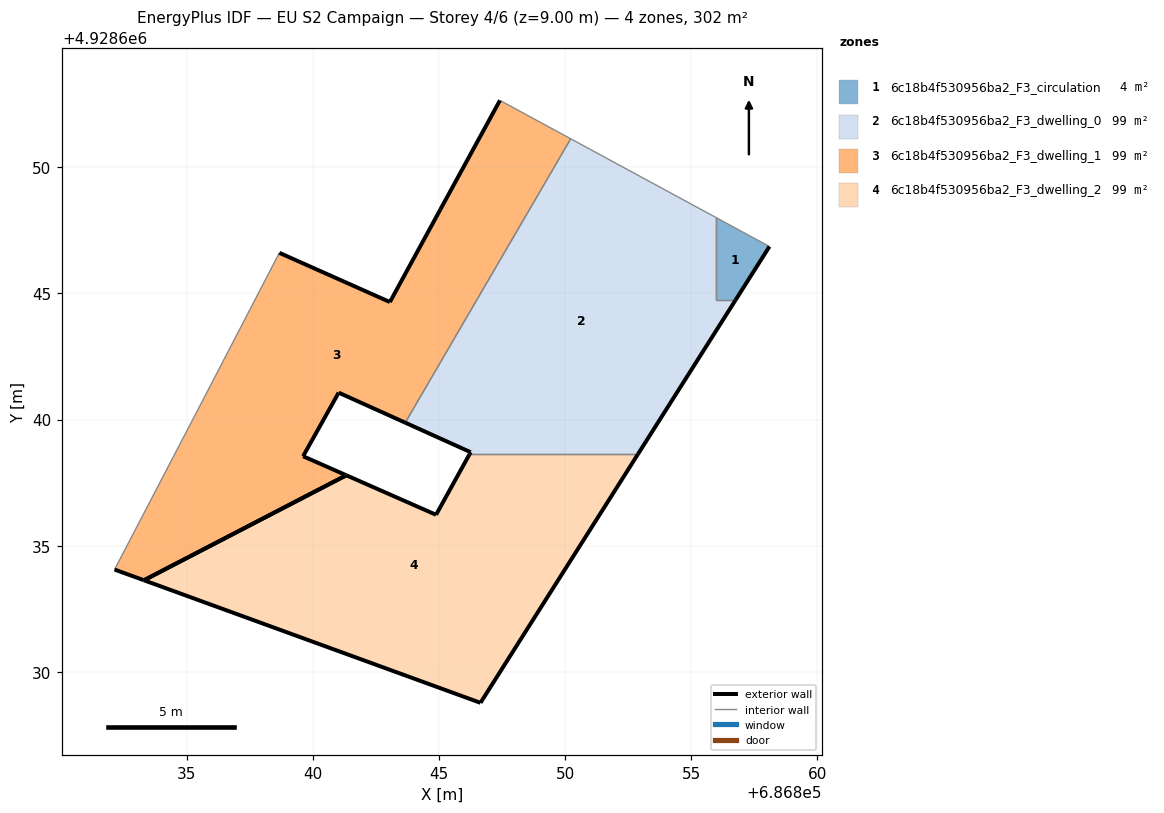
=== STOREY PLAN SPEC (per zone: floor XY polygon, exterior-wall plan segments, windows/doors) ===
zone 1: 6c18b4f530956ba2_F3_circulation  (4.3 m²)
  floor: (686856.75, 4928644.73) (686858.10, 4928646.86) (686855.97, 4928648.01) (686855.97, 4928644.73)
  exterior wall: (686858.10, 4928646.86) – (686856.75, 4928644.73)  [2.5 m]
  interior walls: 3
zone 2: 6c18b4f530956ba2_F3_dwelling_0  (99.2 m²)
  floor: (686852.88, 4928638.63) (686856.75, 4928644.73) (686855.97, 4928644.73) (686855.97, 4928648.01) (686850.22, 4928651.13) (686843.67, 4928639.88) (686846.26, 4928638.71) (686846.21, 4928638.63)
  exterior wall: (686846.21, 4928638.63) – (686846.26, 4928638.71)  [0.1 m]
  exterior wall: (686846.26, 4928638.71) – (686843.67, 4928639.88)  [2.8 m]
  exterior wall: (686856.75, 4928644.73) – (686852.89, 4928638.63)  [7.2 m]
  interior walls: 5
zone 3: 6c18b4f530956ba2_F3_dwelling_1  (99.2 m²)
  floor: (686843.67, 4928639.88) (686850.22, 4928651.13) (686847.42, 4928652.65) (686845.06, 4928648.33) (686843.06, 4928644.66) (686838.68, 4928646.61) (686835.98, 4928641.41) (686832.15, 4928634.06) (686833.31, 4928633.64) (686841.33, 4928637.80) (686839.62, 4928638.55) (686841.03, 4928641.07)
  exterior wall: (686838.68, 4928646.61) – (686843.06, 4928644.66)  [4.8 m]
  exterior wall: (686843.06, 4928644.66) – (686845.06, 4928648.33)  [4.2 m]
  exterior wall: (686845.06, 4928648.33) – (686847.42, 4928652.65)  [4.9 m]
  exterior wall: (686843.67, 4928639.88) – (686841.03, 4928641.07)  [2.9 m]
  exterior wall: (686841.03, 4928641.07) – (686839.62, 4928638.55)  [2.9 m]
  exterior wall: (686839.62, 4928638.55) – (686841.33, 4928637.80)  [1.9 m]
  exterior wall: (686833.31, 4928633.64) – (686832.15, 4928634.06)  [1.2 m]
  exterior wall: (686841.33, 4928637.80) – (686833.31, 4928633.64)  [9.0 m]
  interior walls: 4
zone 4: 6c18b4f530956ba2_F3_dwelling_2  (99.0 m²)
  floor: (686846.65, 4928628.78) (686852.88, 4928638.63) (686846.21, 4928638.63) (686844.89, 4928636.23) (686841.33, 4928637.80) (686833.31, 4928633.64)
  exterior wall: (686841.33, 4928637.80) – (686844.89, 4928636.23)  [3.9 m]
  exterior wall: (686844.89, 4928636.23) – (686846.21, 4928638.63)  [2.7 m]
  exterior wall: (686852.89, 4928638.63) – (686846.65, 4928628.78)  [11.7 m]
  exterior wall: (686846.65, 4928628.78) – (686833.31, 4928633.64)  [14.2 m]
  exterior wall: (686833.31, 4928633.64) – (686841.33, 4928637.80)  [9.0 m]
  interior walls: 1

=== DERIVED (storey summary) ===
Building: EU S2 Campaign
Storey: 4 of 6  (floor level z = 9.00 m)
Storey gross floor area: 301.7 m²
Zones on this storey: 4
  - 6c18b4f530956ba2_F3_circulation: floor 4.3 m²; exterior wall 2.5 m (7.6 m²); WWR 0.0%
  - 6c18b4f530956ba2_F3_dwelling_0: floor 99.2 m²; exterior wall 10.2 m (30.5 m²); WWR 0.0%
  - 6c18b4f530956ba2_F3_dwelling_1: floor 99.2 m²; exterior wall 31.8 m (95.5 m²); WWR 0.0%
  - 6c18b4f530956ba2_F3_dwelling_2: floor 99.0 m²; exterior wall 41.5 m (124.5 m²); WWR 0.0%
Zone adjacency (shared interzone walls):
  - 6c18b4f530956ba2_F3_circulation ↔ 6c18b4f530956ba2_F3_dwelling_0
  - 6c18b4f530956ba2_F3_dwelling_0 ↔ 6c18b4f530956ba2_F3_dwelling_1
  - 6c18b4f530956ba2_F3_dwelling_0 ↔ 6c18b4f530956ba2_F3_dwelling_2